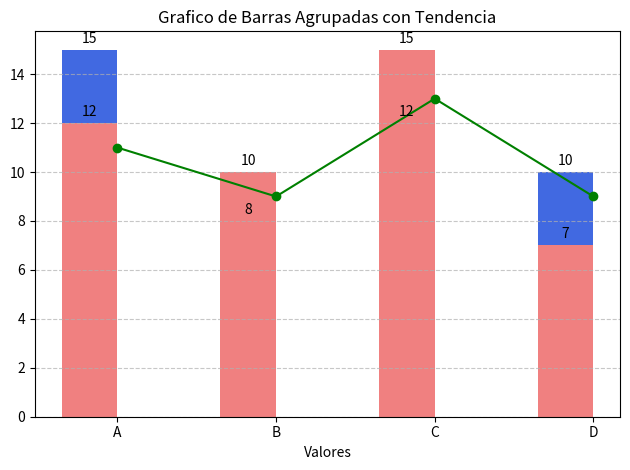

This figure's Python source:
# Se importa pyplot de la biblioteca matplotlib
import matplotlib.pyplot as plt

# Se importa numpy
import numpy as np

# Se crean variables para crear el ejemplo
categorias = ['A', 'B', 'C', 'D']
valores1 = [15, 8, 12, 10]
valores2 = [12, 10, 15, 7]
tendencia = [11, 9, 13, 9]

# Se crea una figura que contiene ejes simple
fig, ax = plt.subplots()

# Se define el ancho que van a poseer las barras en el grafico
ancho_barra = 0.35

# Se crea un arreglo que posee los indices numericos de la lista
# categorias
indice = np.arange(len(categorias))

# Se crea un grafico de barras agrupadas
# Se crean dos graficos de barras que iran agrupados entre ellos
bar1 = ax.bar(indice - ancho_barra / 2, valores1, ancho_barra, label='Serie 1',
              color='royalblue')
bar2 = ax.bar(indice - ancho_barra / 2, valores2, ancho_barra, label='Serie 2',
              color='lightcoral')

# Se define la linea de tendencia
ax.plot(indice, tendencia, label='Tendencia', marker='o', color='green')

# Se personaliza el grafico
# Etiqueta del eje X
ax.set_xlabel('Categorias')
# Etiqueta del eje Y
ax.set_xlabel('Valores')
# Titulo del grafico
ax.set_title('Grafico de Barras Agrupadas con Tendencia')

# Se define las posiciones de los indicadores en el eje X
# Estas estaran definidas por el arreglo creado en indice
ax.set_xticks(indice)

# Se coloca en las etiquetas del eje X los valores que estan
# en la lista de categorias
ax.set_xticklabels(categorias)

# Se agregan las leyendas
ax.legend

# Se agregan las etiquetas a las barras
for bar in [bar1, bar2]:
    for rect in bar:
        height = rect.get_height()
        ax.annotate('{}'.format(height),
                    xy=(rect.get_x() + rect.get_width() / 2, height),
                    xytext=(0, 3),
                    textcoords='offset points',
                    ha='center', va='bottom')

# Se imprime el grafico
# Se define estilo del grid
plt.grid(axis='y', linestyle='--', alpha=0.7)

# Se ajusta la disposicion
plt.tight_layout()

# Se imprime la grafica, no se crea una variable, todo se crea sobre plt
plt.show()
